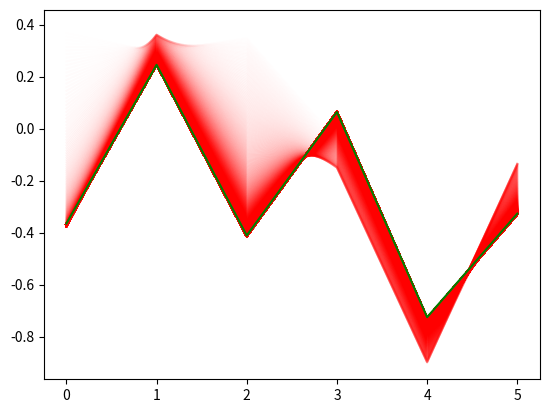
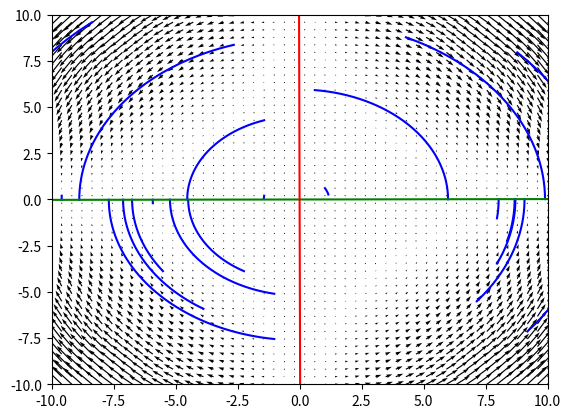

Write the Python code that produced these figures, in order.
#ODE solution for eigenvalues
import numpy as np
import matplotlib.pyplot as plt 

def eig_ODE(A,init_x,dt,iters=1e2):
    N = len(A)
    x = np.zeros([N,iters])
    x[:,0] = init_x
    for t in range(iters-1):
        xt = x[:,t]
        f_x = (xt.T@xt*A+(1-xt.T@A@xt)*np.eye(N))@xt
        x[:,t+1] = xt+dt*(-xt+f_x)
    return x

def dxdt(x,A):
    N= len(A)
    return -x+(x.T@x*A+(1-x.T@A@x)*np.eye(N))@x

dim = 6
T = 1000
A = np.random.randn(dim,dim)
A = 0.5*(A+A.T)
# A = 1/4 * np.array([[1,2,3,4,5],[2,-1,-2,-3,-4],[3,-2,1,1,1],[4,-3,1,0,0],[5,-4,1,0,0]])
init_x = np.random.randn(dim)
init_x = init_x/np.linalg.norm(init_x)

eigval, eigvect = np.linalg.eig(A)
ODE_solv = eig_ODE(A,init_x,0.01,T)

plt.figure(dpi=200)
for i in range(len(ODE_solv.T)): plt.plot(-ODE_solv[:,i],'r',alpha=i/T)
plt.plot(eigvect[:,np.argmax(eigval)],'g')

#%% Phase diagram of 2d matrix
n_points = 50
A = np.random.randn(2,2)
A = 0.5*(A+A.T)
eigval, eigvect = np.linalg.eig(A)
eig1fact, eig2fact = eigvect[1,0]/eigvect[0,0], eigvect[1,1]/eigvect[0,1]
X, Y = np.meshgrid(np.linspace(-10,10,n_points),np.linspace(-10,10,n_points))
coords = np.vstack((X.flatten(),Y.flatten()))
dX = np.zeros([2,n_points**2])
for i in range(n_points**2):
    dX[:,i] = dxdt(coords[:,i].T,A)

sols = []
solN = 20
rand_init = np.random.choice(np.arange(0,n_points**2),replace=False,size=solN)
for i in range(solN):
    sols.append(eig_ODE(A,coords[:,rand_init[i]],0.001,T))

plt.figure(dpi=200)
plt.quiver(X,Y,dX[0],dX[1])
for i in range(solN): plt.plot(sols[i][0],sols[i][1],'b')
plt.plot(np.linspace(-100,100,n_points),eig1fact*np.linspace(-100,100,n_points),'g')
plt.plot(np.linspace(-100,100,n_points),eig2fact*np.linspace(-100,100,n_points),'r')
plt.xlim(-10,10)
plt.ylim(-10,10)

